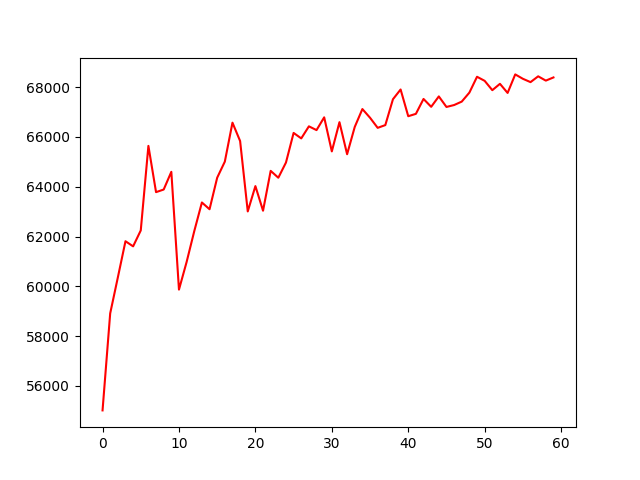

The table this chart was drawn from, first rows:
, 0
0, 55012
1, 58910
2, 60353
3, 61810
4, 61604
5, 62244
6, 65641
7, 63782
8, 63887
9, 64599
10, 59867
11, 60975
12, 62214
13, 63367
14, 63095
15, 64362
16, 65008
17, 66574
18, 65837
19, 63007
20, 64025
21, 63036
22, 64638
23, 64362
24, 64973
25, 66162
26, 65942
27, 66426
28, 66275
29, 66788
30, 65420
31, 66594
32, 65306
33, 66403
34, 67121
35, 66772
36, 66366
37, 66477
38, 67516
39, 67907
40, 66834
41, 66928
42, 67527
43, 67211
44, 67629
45, 67205
46, 67282
47, 67420
48, 67782
49, 68419
50, 68254
51, 67880
52, 68135
53, 67769
54, 68513
55, 68337
56, 68203
57, 68436
58, 68264
59, 68391
